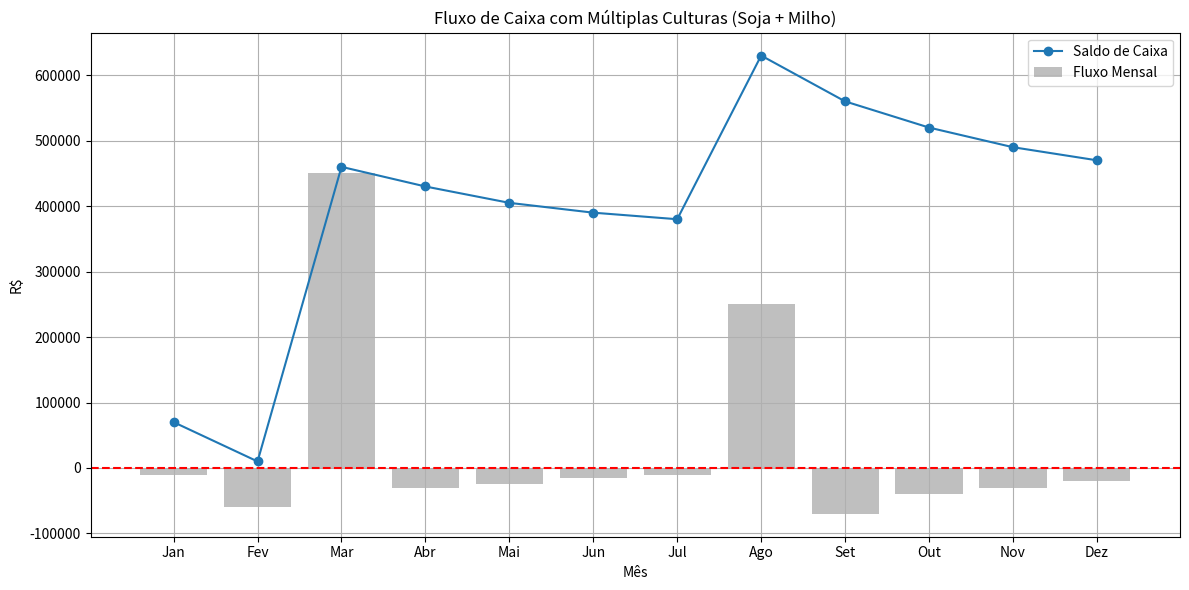

This chart was generated by the following Python code:
import numpy as np
import matplotlib.pyplot as plt
import pandas as pd

np.random.seed(42)

meses = ['Jan', 'Fev', 'Mar', 'Abr', 'Mai', 'Jun',
         'Jul', 'Ago', 'Set', 'Out', 'Nov', 'Dez']

saldo_inicial = 80_000

# -------- CONFIGURAÇÃO DAS CULTURAS --------
culturas = {
    'Soja': {
        'receita_total': 500_000,
        'mes_recebimento': 'Mar',
        'custos': {
            'Ago': 50_000, 'Set': 70_000, 'Out': 40_000,
            'Nov': 30_000, 'Dez': 20_000, 'Jan': 10_000, 'Fev': 30_000
        }
    },
    'Milho 2ª Safra': {
        'receita_total': 300_000,
        'mes_recebimento': 'Ago',
        'custos': {
            'Fev': 30_000, 'Mar': 50_000, 'Abr': 30_000,
            'Mai': 25_000, 'Jun': 15_000, 'Jul': 10_000
        }
    }
}

# -------- CALCULAR FLUXO MENSAL --------
caixa_mensal = []
saldo = saldo_inicial

for mes in meses:
    receita_total = 0
    custo_total = 0

    for cultura, dados in culturas.items():
        if mes == dados['mes_recebimento']:
            receita_total += dados['receita_total']
        custo_total += dados['custos'].get(mes, 0)

    fluxo = receita_total - custo_total
    saldo += fluxo

    caixa_mensal.append({
        'Mês': mes,
        'Receita Total': receita_total,
        'Custo Total': custo_total,
        'Fluxo do Mês': fluxo,
        'Saldo de Caixa': saldo
    })

df = pd.DataFrame(caixa_mensal)

# -------- VISUALIZAÇÃO --------
plt.figure(figsize=(12, 6))
plt.plot(df['Mês'], df['Saldo de Caixa'], marker='o', label='Saldo de Caixa')
plt.bar(df['Mês'], df['Fluxo do Mês'], color='gray', alpha=0.5, label='Fluxo Mensal')
plt.axhline(0, color='red', linestyle='--')
plt.title("Fluxo de Caixa com Múltiplas Culturas (Soja + Milho)")
plt.xlabel("Mês")
plt.ylabel("R$")
plt.legend()
plt.grid(True)
plt.tight_layout()
plt.show()

# -------- TABELA --------
print(df.to_string(index=False))
